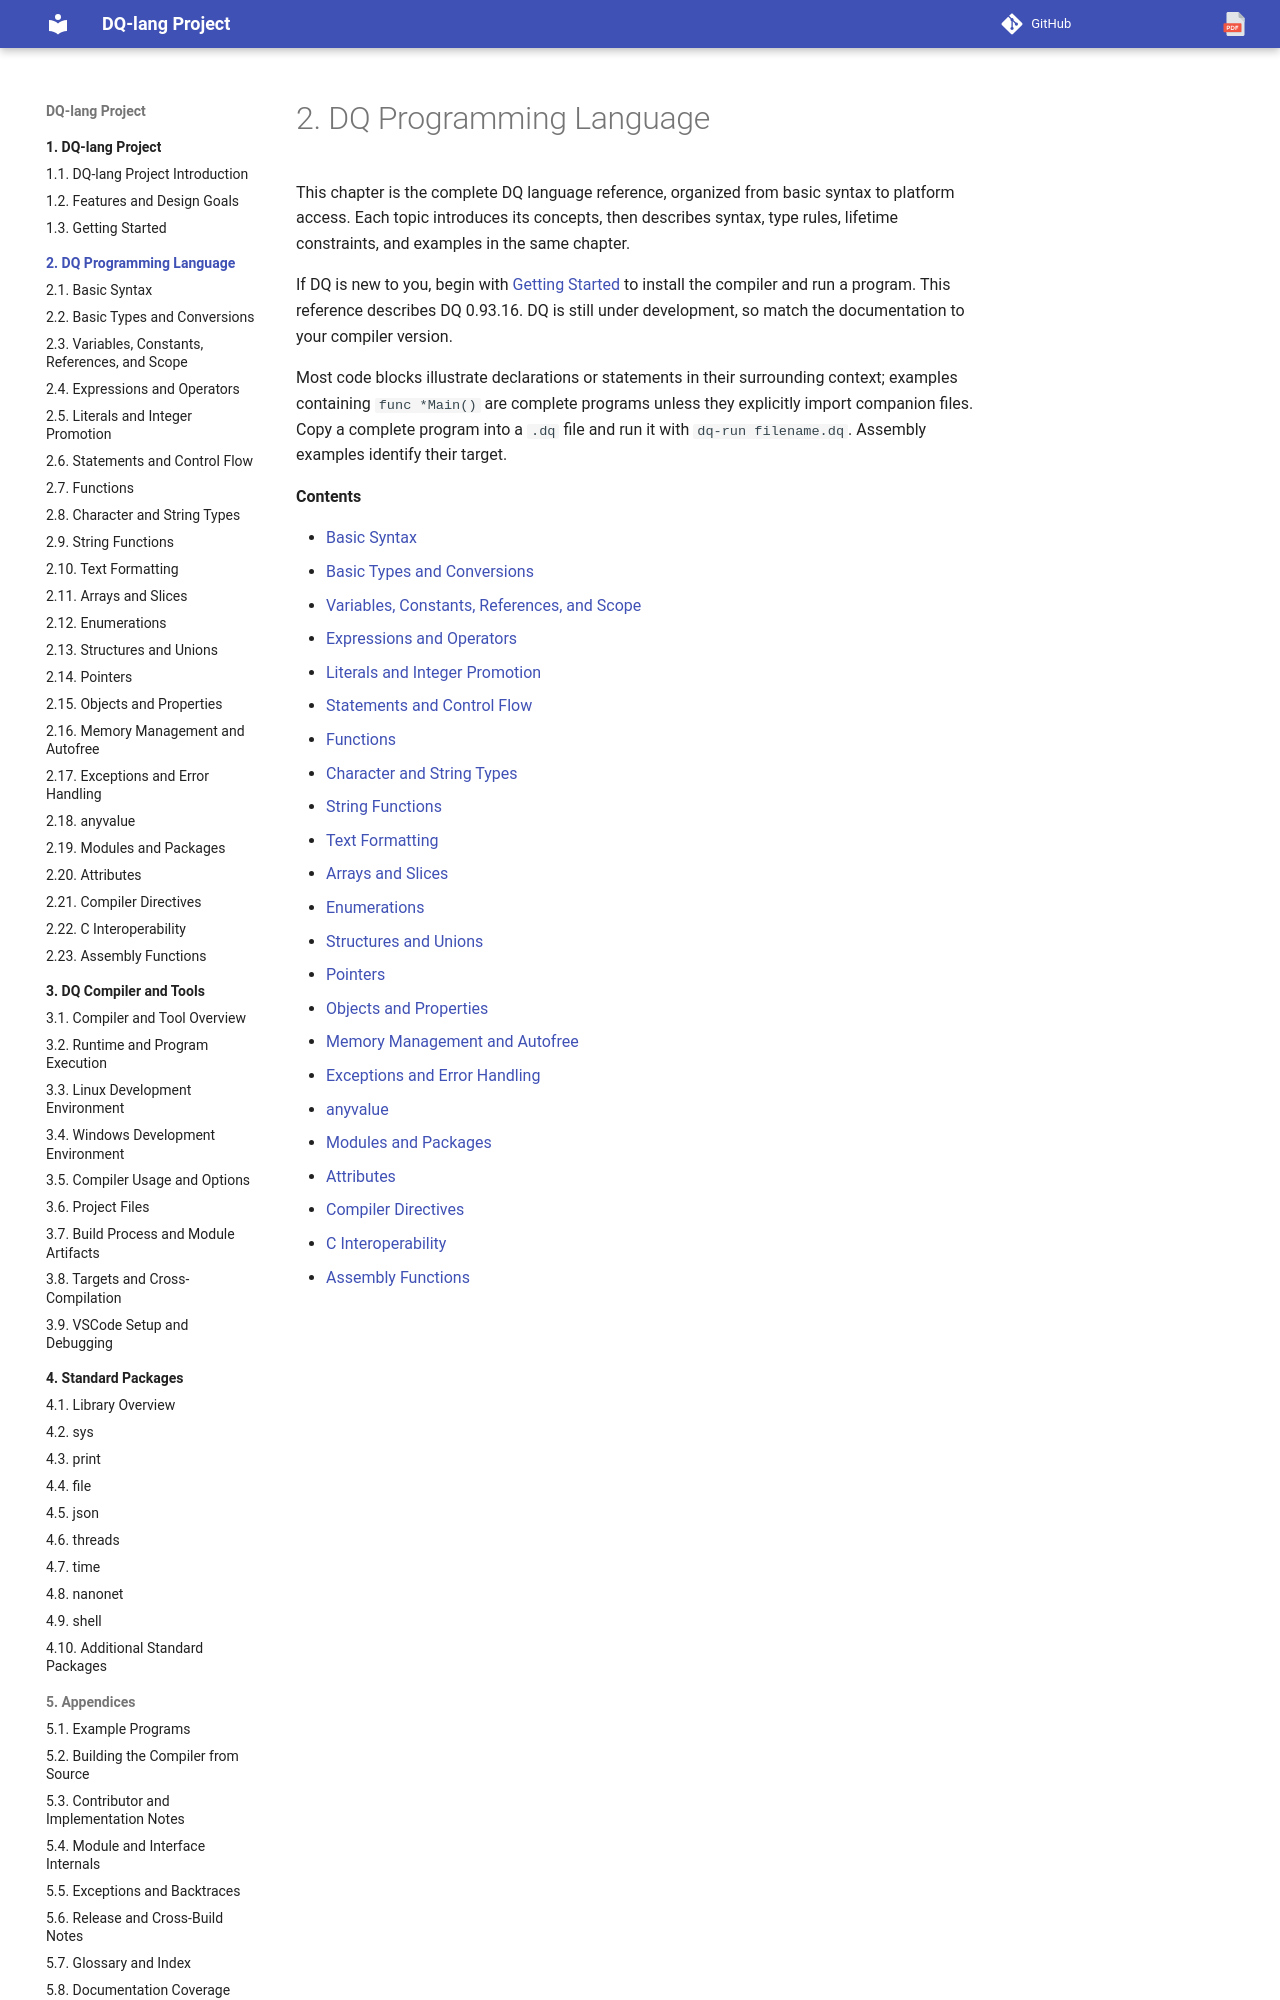

repository: nvitya/dq-lang · page: 020-language/index.html · generator: mkdocs

# DQ Programming Language

This chapter is the complete DQ language reference, organized from basic syntax
to platform access. Each topic introduces its concepts, then describes syntax,
type rules, lifetime constraints, and examples in the same chapter.

If DQ is new to you, begin with [Getting Started](../010-project/030-getting-started.md)
to install the compiler and run a program. This reference describes DQ 0.93.16.
DQ is still under development, so match the documentation to your compiler version.

Most code blocks illustrate declarations or statements in their surrounding
context; examples containing `func *Main()` are complete programs unless they
explicitly import companion files. Copy a complete program into a `.dq` file
and run it with `dq-run filename.dq`. Assembly examples identify their target.

**Contents**
